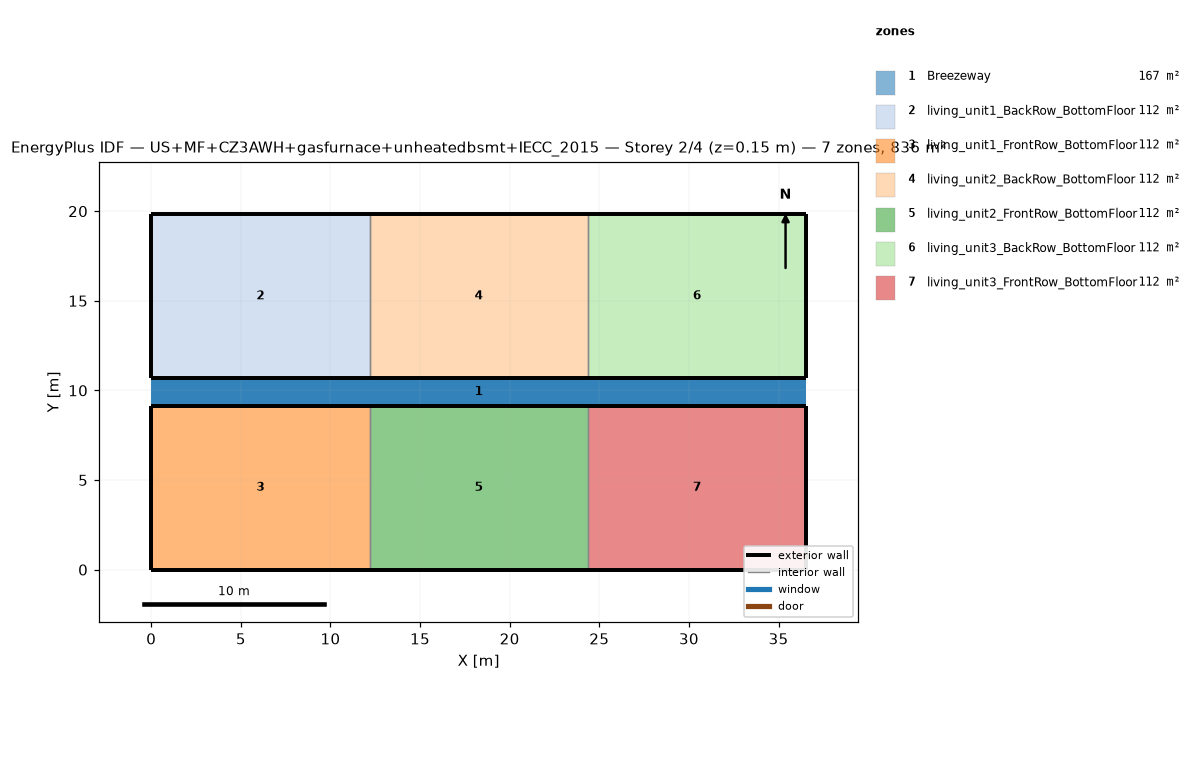
=== STOREY PLAN SPEC (per zone: floor XY polygon, exterior-wall plan segments, windows/doors) ===
zone 1: Breezeway  (167.0 m²)
  floor: (36.54, 9.16) (0.00, 9.16) (0.00, 10.68) (36.54, 10.68)
  floor: (36.54, 9.16) (0.00, 9.16) (0.00, 10.68) (36.54, 10.68)
  floor: (36.54, 9.16) (0.00, 9.16) (0.00, 10.68) (36.54, 10.68)
zone 2: living_unit1_BackRow_BottomFloor  (111.5 m²)
  floor: (12.18, 10.68) (0.00, 10.68) (0.00, 19.84) (12.18, 19.84)
  exterior wall: (0.00, 10.68) – (12.18, 10.68)  [12.2 m]
  exterior wall: (12.18, 19.84) – (0.00, 19.84)  [12.2 m]
  exterior wall: (0.00, 19.84) – (0.00, 10.68)  [9.2 m]
  interior walls: 1
zone 3: living_unit1_FrontRow_BottomFloor  (111.5 m²)
  floor: (12.18, 0.00) (0.00, 0.00) (0.00, 9.16) (12.18, 9.16)
  exterior wall: (0.00, 0.00) – (12.18, 0.00)  [12.2 m]
  exterior wall: (12.18, 9.16) – (0.00, 9.16)  [12.2 m]
  exterior wall: (0.00, 9.16) – (0.00, 0.00)  [9.2 m]
  interior walls: 1
zone 4: living_unit2_BackRow_BottomFloor  (111.5 m²)
  floor: (24.36, 10.68) (12.18, 10.68) (12.18, 19.84) (24.36, 19.84)
  exterior wall: (12.18, 10.68) – (24.36, 10.68)  [12.2 m]
  exterior wall: (24.36, 19.84) – (12.18, 19.84)  [12.2 m]
  interior walls: 2
zone 5: living_unit2_FrontRow_BottomFloor  (111.5 m²)
  floor: (24.36, 0.00) (12.18, 0.00) (12.18, 9.16) (24.36, 9.16)
  exterior wall: (12.18, 0.00) – (24.36, 0.00)  [12.2 m]
  exterior wall: (24.36, 9.16) – (12.18, 9.16)  [12.2 m]
  interior walls: 2
zone 6: living_unit3_BackRow_BottomFloor  (111.5 m²)
  floor: (36.54, 10.68) (24.36, 10.68) (24.36, 19.84) (36.54, 19.84)
  exterior wall: (24.36, 10.68) – (36.54, 10.68)  [12.2 m]
  exterior wall: (36.54, 10.68) – (36.54, 19.84)  [9.2 m]
  exterior wall: (36.54, 19.84) – (24.36, 19.84)  [12.2 m]
  interior walls: 1
zone 7: living_unit3_FrontRow_BottomFloor  (111.5 m²)
  floor: (36.54, 0.00) (24.36, 0.00) (24.36, 9.16) (36.54, 9.16)
  exterior wall: (24.36, 0.00) – (36.54, 0.00)  [12.2 m]
  exterior wall: (36.54, 0.00) – (36.54, 9.16)  [9.2 m]
  exterior wall: (36.54, 9.16) – (24.36, 9.16)  [12.2 m]
  interior walls: 1

=== DERIVED (storey summary) ===
Building: US+MF+CZ3AWH+gasfurnace+unheatedbsmt+IECC_2015
Storey: 2 of 4  (floor level z = 0.15 m)
Storey gross floor area: 836.2 m²
Zones on this storey: 7
  - Breezeway: floor 167.0 m²
  - living_unit1_BackRow_BottomFloor: floor 111.5 m²; exterior wall 33.5 m (86.9 m²); WWR 0.0%
  - living_unit1_FrontRow_BottomFloor: floor 111.5 m²; exterior wall 33.5 m (86.9 m²); WWR 0.0%
  - living_unit2_BackRow_BottomFloor: floor 111.5 m²; exterior wall 24.4 m (63.1 m²); WWR 0.0%
  - living_unit2_FrontRow_BottomFloor: floor 111.5 m²; exterior wall 24.4 m (63.1 m²); WWR 0.0%
  - living_unit3_BackRow_BottomFloor: floor 111.5 m²; exterior wall 33.5 m (86.9 m²); WWR 0.0%
  - living_unit3_FrontRow_BottomFloor: floor 111.5 m²; exterior wall 33.5 m (86.9 m²); WWR 0.0%
Zone adjacency (shared interzone walls):
  - living_unit1_BackRow_BottomFloor ↔ living_unit2_BackRow_BottomFloor
  - living_unit1_FrontRow_BottomFloor ↔ living_unit2_FrontRow_BottomFloor
  - living_unit2_BackRow_BottomFloor ↔ living_unit3_BackRow_BottomFloor
  - living_unit2_FrontRow_BottomFloor ↔ living_unit3_FrontRow_BottomFloor